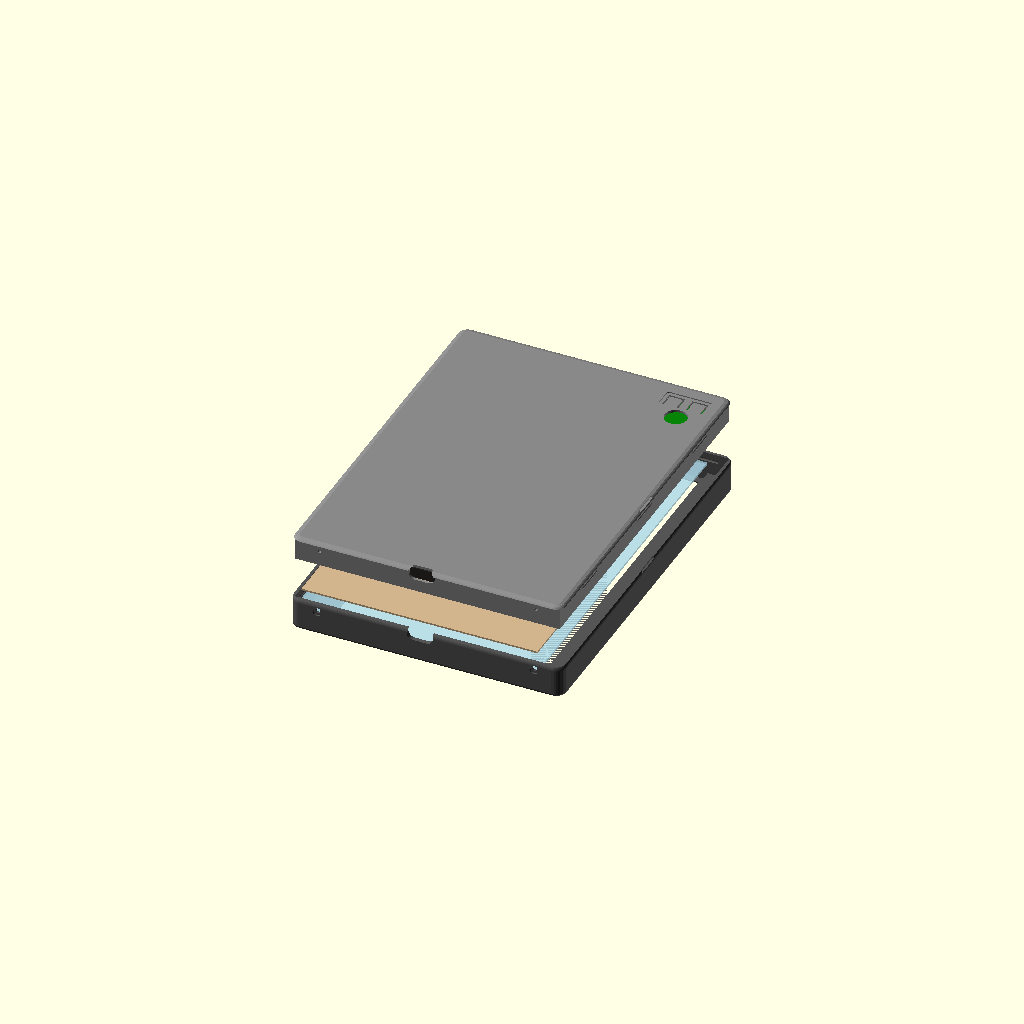
Cell 1: the model at its default parameters.
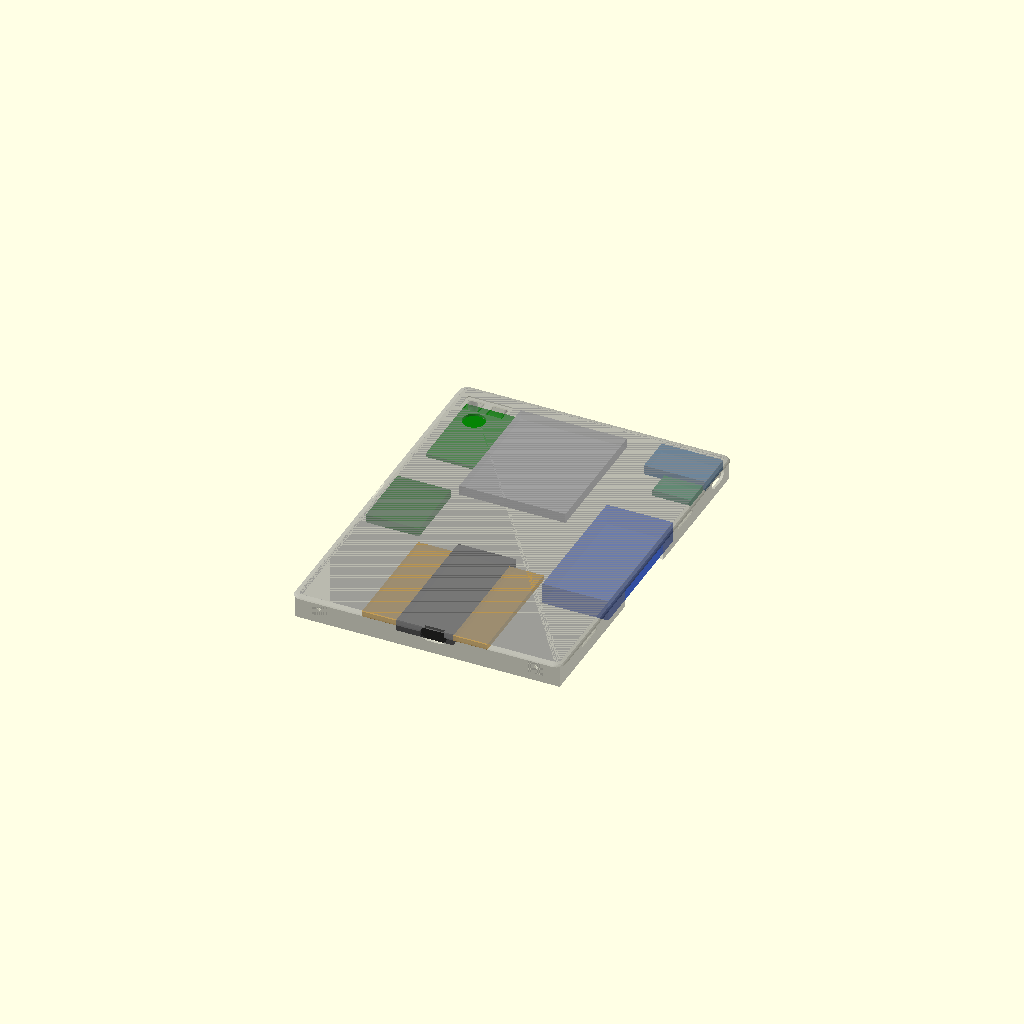
Cell 2 — part set to "layout", the other parameters unchanged.
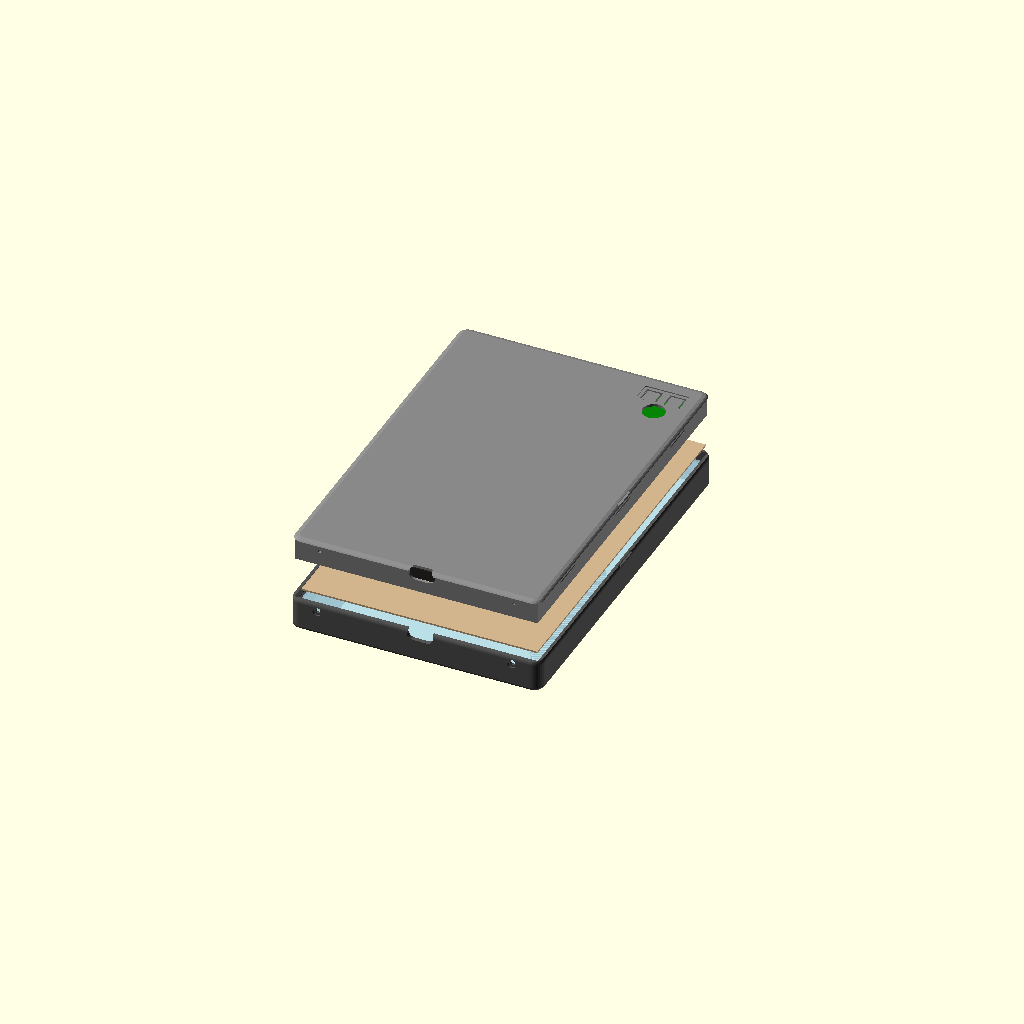
Cell 3 — center_aa set to false, the other parameters unchanged.
One fixed orthographic camera (rotation 55°, 0°, 25°; colour scheme Cornfield) for every cell.
OpenSCAD source file hardware/case/czytnik_eink.scad:
// ============================================================
//  Obudowa czytnika DIY  —  e-Paper 7,5" Waveshare (800x480) w pionie
//  ESP32-S3, LiPo 405063, TP4056 USB-C, Pololu 3,3 V, joystick w klapce
//  Jednostki: mm
//
//  Uklad wspolrzednych: widok OD PRZODU (od strony ekranu), czytnik w pionie,
//  x w prawo, y w gore, z=0 to przednia powierzchnia, z rosnie do tylu.
//  Tasma FPC wychodzi z prawej krawedzi matrycy. Patrzysz jak przez ekran,
//  wiec uklad czesci jest taki sam jak na zdjeciu plytki od strony elementow.
//
//  Obrys = sam ekran + scianki. Cala elektronika miesci sie za matryca.
//
//  Czesci:
//    "front"    – przednia ramka ze sciankami (drukuj przodem do stolu)
//    "mid"      – plytka podporowa za panelem (0,8 mm)
//    szybka     – pleksi przed matryca, docinasz sama (wymiar wypisuje echo)
//    "lid"      – tylna klapka z rantem, joystickiem i gniazdami na czesci
//    "all"      – podglad zlozenia z makietami czesci
//    "exploded" – podglad rozlozony,  "layout" – rozmieszczenie czesci na klapce
//    "closed"   – zamknieta obudowa
// ============================================================

part = "exploded"; // [front, mid, lid, all, exploded, layout]

/* [Panel e-ink w pionie — ZMIERZ swoj egzemplarz!] */
panel_w   = 111.2;   // krotszy bok (poziomo)
panel_h   = 170.2;   // dluzszy bok (pionowo)
panel_t   = 1.2;
aa_w      = 97.92;   // obszar aktywny
aa_h      = 163.2;
aa_left   = 2.7;     // od lewej krawedzi panelu do obszaru aktywnego
aa_bottom = 3.5;     // od dolnej krawedzi panelu do obszaru aktywnego
fpc_center_y = 85.1; // srodek tasmy FPC na prawej krawedzi, liczony od dolu panelu
fpc_w     = 32;      // szerokosc tasmy + zapas

/* [Obudowa] */
wall      = 2.0;   // grubosc scianek bocznych
clr       = 0.3;   // luz wokol panelu
fpc_gap   = 2.5;   // miejsce na zagiecie tasmy FPC (prawa strona)
center_aa = true;  // obraz na srodku obudowy: dodatkowy pas z lewej rownowazy szersza ramke matrycy od strony FPC
front_t   = 1.2;   // grubosc przodu (ramki)
glass_t   = 1.0;   // szybka ochronna z pleksi przed matryca (0 = bez szybki)
glass_clr = 0.2;   // luz na grubosc szybki
pocket_t  = 1.4;   // gniazdo na panel (panel 1,2 + luz)
mid_t     = 0.8;   // plytka podporowa
cav       = 10.5;  // komora na elektronike: najwyzsza czesc to HAT z listwa 2x20 (~10 mm)
back_t    = 1.2;   // tylna scianka
corner_r  = 5;
front_round = 1.5; // zaokraglenie przedniej krawedzi obudowy (0 = ostra)
back_round  = 3.0; // zaokraglenie tylnej krawedzi: w reku czytnik wydaje sie cienszy
fit       = 0.15;  // luz pasowania rantu klapki
rim_t     = 1.2;   // grubosc rantu klapki
win_margin= 0.4;   // okno troche wieksze niz obszar aktywny
bevel     = 1.0;   // fazowanie okna od przodu

/* [Czesci — wymiary zmierzone, widok od przodu] */
esp_size = [27, 57];  esp_ant = 6;   // ESP32-S3 + modul wystajacy nad plytke
esp_side = 16;         // wolne miejsce po bokach na wtyki Dupont na pinach (przewody lutowane: 6)
bat_size = [50, 62];   bat_clr = 0.5; // LiPo 405063 (bez ramki, na tasme dwustronna)
hat_size = [31, 65];
tp_size  = [29, 18];   // TP4056, gniazdo USB-C po prawej
pol_size = [18, 12];   // Pololu S7V8F3
div_size = [25, 32];   // plytka z dzielnikami
joy_size = [26, 41];   // modul joysticka, piny na dolnej krawedzi

/* [Joystick w klapce — od lewego dolnego rogu modulu, widok od przodu (z pinami na dole)] */
// Plytka ma ok. 37 mm, ponizej wystaja piny (razem 41). Gora plytki to y = 41.
joy_holes = [[4.5, 17.5], [21.5, 17.5], [4.5, 38], [21.5, 38]];  // otwory montazowe (ZMIERZ)
joy_stem  = [13, 21];      // os grzybka: 20 mm od gory plytki
joy_hole  = 10.5;          // otwor na galke 8 mm + luz na przechylanie
joy_btns  = [[8, 32], [19, 32]];  // SET i RST: 9 mm od gory plytki
joy_knob_h = 9.2;          // wierzch galki nad plytka joysticka
joy_out   = 1.5;           // ile galka ma wystawac ponad klapke
joy_btn_h = 2.1;           // wierzch guzikow SET/RST nad plytka

/* [Klawisze SET/RST w klapce: sprezynujace jezyczki z popychaczem] */
key_w     = 6;             // szerokosc klawisza
key_len   = 6.5;           // dlugosc od zawiasu (w strone grzybka) do konca
key_slot  = 0.8;           // szczelina wokol klawisza
leather_t = 0.5;           // zaglebienie na latke ze skory nad klawiszami (0 = bez)

/* [Wkrety w dolnej sciance (jak w telefonie)] */
screws    = true;
screw_d   = 2.0;           // wkret samogwintujacy do plastiku M2 (np. 2 x 6 mm)
screw_pilot = 1.6;         // otwor w klocku klapki, w ktory wkret sam nacina gwint
screw_head = 4.0;          // srednica lba
screw_head_t = 1.0;        // zaglebienie na leb w sciance
boss      = [7, 6, 7];     // klocek na klapce: szerokosc, glebokosc od rantu, wysokosc

/* [Gniazda USB-C] */
esp_usb_x = 18.4;          // srodek gniazda USB (prawego, nie COM) od lewej krawedzi plytki ESP
usb_w = 12.5;              // otwor na wtyczke (oslonka wtyczki ~12 x 6)
usb_h = 6.5;

$fn = 32;

joy_stand = joy_knob_h - joy_out - back_t;   // odstep plytki joysticka od klapki (wysokosc slupkow)

// ---------- wartosci wyliczone ----------
pad = center_aa ? panel_w - 2*aa_left - aa_w + fpc_gap : 0;  // ~10,4 mm
iw = panel_w + 2*clr + fpc_gap + pad;
ih = panel_h + 2*clr;
W  = iw + 2*wall;
H  = ih + 2*wall;
px = wall + clr + pad;           // panel – lewy dolny rog
py = wall + clr;
z_glass = front_t;                                         // szybka lezy na ramce
z_pan = front_t + (glass_t > 0 ? glass_t + glass_clr : 0);  // panel za szybka
z_mid = z_pan + pocket_t;
// szybka wypelnia cale wnetrze obok pasa z lewej, wiec nie przesuwa sie na boki
glass_size = [W - 2*wall - (pad > 0 ? pad - clr : 0) - 0.2, ih - 0.2];
z_cav = z_mid + mid_t;
z_lid = z_cav + cav;
T     = z_lid + back_t;
rim_in = wall + fit + rim_t;     // wewnetrzna krawedz rantu

// polozenie czesci (lewy dolny rog); prawa kolumna dosunieta do rantu
R = W - rim_in - 0.5;            // prawa granica miejsca na czesci
U = H - rim_in - 0.5;            // gorna granica
hat_pos = [R - hat_size[0], py + fpc_center_y - hat_size[1]/2];   // srodkiem na wysokosci FPC
// ESP jak najblizej srodka, ale tak, zeby prawe wtyki nie wchodzily na HAT
esp_pos = [min(W/2 - esp_size[0]/2, hat_pos[0] - 1.2 - 1 - esp_side - esp_size[0]), rim_in + 0.4];
div_pos = [rim_in + 0.5, esp_pos[1] + esp_size[1] + esp_ant + 3];  // nad lewa listwa, blisko GPIO1/GPIO2
tp_pos  = [R - tp_size[0],  U - tp_size[1]];
pol_pos = [R - pol_size[0], tp_pos[1] - 3 - pol_size[1]];
joy_pos = [rim_in + 0.5, U - joy_size[1]];
screw_x = [rim_in + 10, W - rim_in - 10];   // po obu stronach ESP, z dala od wtykow
screw_z = z_lid - boss[2]/2;
bat_pos = [joy_pos[0] + joy_size[0] + 0.5 + bat_clr, U - 3 - bat_size[1]];  // u gory, 3 mm na wyprowadzenia

// gniazda: [sciana, srodek wzdluz scianki, dlugosc, wysokosc srodka z]
usb_esp_z = z_lid - 1.6;          // ESP lezy modulem na klapce, gniazda sa po stronie modulu
usb_tp_z  = z_lid - 1.6 - 1.6;    // TP4056 lezy plytka na klapce
ports = [
  ["b", esp_pos[0] + esp_usb_x, usb_w, usb_esp_z],              // ESP: tylko gniazdo USB
  ["r", tp_pos[1] + tp_size[1]/2, usb_w, usb_tp_z]               // TP4056: ladowanie
];

z_snap = z_cav + cav*0.65;
snaps = [ // [sciana, poczatek wzdluz scianki]
  ["l", 25], ["l", H/2 - 7], ["l", H - 39],
  ["r", 25], ["r", hat_pos[1] + hat_size[1] + 2],
  ["t", W/2 - 7]
];

// ---------- kontrola ukladu ----------
function box(p, s, m = 0) = [p[0] - m, p[1] - m, p[0] + s[0] + m, p[1] + s[1] + m];
function hit(a, b) = a[0] < b[2] && b[0] < a[2] && a[1] < b[3] && b[1] < a[3];
loc = 1.2;  // ramka gniazda wystaje tyle poza czesc
footprints = [ // [nazwa, obrys czesci, obrys z ramka]
  ["ESP",      box([esp_pos[0] - esp_side, esp_pos[1]], [esp_size[0] + 2*esp_side, esp_size[1] + esp_ant]),
               box([esp_pos[0] - esp_side, esp_pos[1] - loc], [esp_size[0] + 2*esp_side, esp_size[1] + esp_ant + 2*loc])],
  ["dzielnik", box(div_pos, div_size), box(div_pos, div_size, loc)],
  ["HAT",      box(hat_pos, hat_size), box(hat_pos, hat_size, loc)],
  ["TP4056",   box(tp_pos, tp_size),   box(tp_pos, tp_size, loc)],
  ["Pololu",   box(pol_pos, pol_size), box(pol_pos, pol_size, loc)],
  ["bateria",  box(bat_pos, bat_size, bat_clr), box(bat_pos, bat_size, bat_clr)],
  ["joystick", box(joy_pos, joy_size), box(joy_pos, joy_size)],
  ["wkret lewy", box([screw_x[0] - boss[0]/2, rim_in], [boss[0], boss[1]]), box([screw_x[0] - boss[0]/2, rim_in], [boss[0], boss[1]], loc)],
  ["wkret prawy", box([screw_x[1] - boss[0]/2, rim_in], [boss[0], boss[1]]), box([screw_x[1] - boss[0]/2, rim_in], [boss[0], boss[1]], loc)]
];
for (i = [0 : len(footprints) - 1]) {
  f = footprints[i][1];
  assert(f[0] >= rim_in && f[1] >= rim_in && f[2] <= W - rim_in && f[3] <= H - rim_in,
         str(footprints[i][0], " wychodzi poza obudowe"));
  for (j = [i + 1 : len(footprints) - 1])
    if (j > i && j < len(footprints))
      assert(!hit(footprints[i][2], footprints[j][2]), str(footprints[i][0], " nachodzi na ", footprints[j][0]));
}
assert(joy_stand + 1.6 + 1.5 < cav, "Joystick za gleboko: zmniejsz joy_stand albo zwieksz cav");
key_pin = joy_stand - joy_btn_h - 0.2;   // dlugosc popychacza od spodu klapki do guzika
assert(key_pin >= 0.3, "Guziki SET/RST za wysokie: zmniejsz joy_btn_h albo zwieksz joy_stand");
echo(str("Popychacze SET/RST: ", key_pin, " mm"));
echo(str("Wymiary zewnetrzne: ", W, " x ", H, " x ", T, " mm"));
if (glass_t > 0) echo(str("Szybka do wyciecia: ", glass_size[0], " x ", glass_size[1], " x ", glass_t, " mm"));

// ---------- pomocnicze ----------
// zewnetrzna bryla z zaokraglonymi krawedziami z przodu i z tylu
function inset_at(z) =
  z < front_round ? front_round - sqrt(pow(front_round, 2) - pow(front_round - z, 2)) :
  z > T - back_round ? back_round - sqrt(pow(back_round, 2) - pow(z - (T - back_round), 2)) : 0;
module outer() {
  n = 8;
  zs = concat([for (i = [0 : n]) front_round * i / n],
              [for (i = [0 : n]) T - back_round + back_round * i / n]);
  hull() for (z = zs) {
    i = inset_at(min(max(z, 0), T));
    translate([i, i, min(max(z, 0), T - 0.01)]) linear_extrude(0.01)
      offset(r = corner_r - i) offset(delta = -(corner_r - i)) square([W - 2*i, H - 2*i]);
  }
}
module body(z0, z1) intersection() { outer(); translate([-1, -1, z0]) cube([W + 2, H + 2, z1 - z0]); }

module rbox(x, y, w, h, r, z0, z1)
  translate([x, y, z0]) linear_extrude(z1 - z0)
    offset(r) offset(-r) square([w, h]);

module port_cuts() {
  for (p = ports) {
    c = p[1]; l = p[2]; zc = p[3];
    if (p[0] == "r")
      hull() for (s = [-1, 1])
        translate([W - rim_in - 1, c + s*(l - usb_h)/2, zc]) rotate([0, 90, 0]) cylinder(d = usb_h, h = rim_in + 2);
    else
      hull() for (s = [-1, 1])
        translate([c + s*(l - usb_h)/2, -1, zc]) rotate([-90, 0, 0]) cylinder(d = usb_h, h = rim_in + 2);
  }
}

// walec wzdluz scianki: grooves w ramce i garby na rancie
module along(side, start, len, r, inset) {
  if (side == "l") translate([inset, start, z_snap]) rotate([-90, 0, 0]) cylinder(r = r, h = len);
  if (side == "r") translate([W - inset, start, z_snap]) rotate([-90, 0, 0]) cylinder(r = r, h = len);
  if (side == "t") translate([start, H - inset, z_snap]) rotate([0, 90, 0]) cylinder(r = r, h = len);
  if (side == "b") translate([start, inset, z_snap]) rotate([0, 90, 0]) cylinder(r = r, h = len);
}

module locator(pos, size, h = 1.0, t = 0.8, c = 0.4, gap = 8) {
  difference() {
    translate([pos[0]-c-t, pos[1]-c-t, z_lid-h])
      cube([size[0]+2*(c+t), size[1]+2*(c+t), h]);
    translate([pos[0]-c, pos[1]-c, z_lid-h-1])
      cube([size[0]+2*c, size[1]+2*c, h+2]);
    // przerwy na kable w polowie bokow
    translate([pos[0]+size[0]/2-gap/2, pos[1]-c-t-1, z_lid-h-1]) cube([gap, size[1]+2*(c+t)+2, h+2]);
    translate([pos[0]-c-t-1, pos[1]+size[1]/2-gap/2, z_lid-h-1]) cube([size[0]+2*(c+t)+2, gap, h+2]);
  }
}

// ---------- PRZOD ----------
module front() {
  front_shell();
  // pas z lewej obok matrycy: oparcie dla panelu i plytki podporowej
  if (pad > 0) translate([wall - 0.01, wall - 0.01, front_t - 0.01]) cube([pad - clr + 0.01, ih + 0.02, z_cav - front_t + 0.01]);
}

module front_shell() {
  wx = px + aa_left - win_margin;
  wy = py + aa_bottom - win_margin;
  ww = aa_w + 2*win_margin;
  wh = aa_h + 2*win_margin;
  difference() {
    body(0, z_lid);
    translate([wall, wall, front_t]) cube([iw, ih, z_lid]);
    // wciecie do podwazania klapki (w gornej krawedzi scianki)
    translate([-1, H/2 - 6, z_lid - 0.8]) cube([wall/2 + 1, 12, 1]);
    // okno z fazowaniem
    hull() {
      translate([wx, wy, front_t - 0.01]) cube([ww, wh, 0.1]);
      translate([wx - bevel, wy - bevel, -0.01]) cube([ww + 2*bevel, wh + 2*bevel, 0.01]);
    }
    // rowki zatrzaskow
    along("l", wall + 5, ih - 10, 0.65, wall);
    along("r", wall + 5, ih - 10, 0.65, wall);
    along("t", wall + 5, iw - 10, 0.65, wall);
    port_cuts();
    // wkrety: otwor przelotowy i zaglebienie na leb
    if (screws) for (x = screw_x) translate([x, -1, screw_z]) rotate([-90, 0, 0]) {
      cylinder(d = screw_d + 0.3, h = wall + 2, $fn = 24);
      cylinder(d = screw_head + 0.4, h = 1 + screw_head_t, $fn = 32);
    }
  }
}

// ---------- PLYTKA PODPOROWA ----------
module glass() {
  translate([W - wall - 0.1 - glass_size[0], wall + 0.1, z_glass]) cube([glass_size[0], glass_size[1], glass_t]);
}

module mid() {
  translate([px + 0.1, py + 0.1, z_mid]) cube([panel_w - 0.2, panel_h - 0.2, mid_t]);
}

// ---------- TYLNA KLAPKA ----------
module lid() {
  difference() {
    union() {
      // dno
      body(z_lid, T);
      // rant
      difference() {
        translate([wall + fit, wall + fit, z_cav]) cube([iw - 2*fit, ih - 2*fit, cav + 0.01]);
        translate([rim_in, rim_in, z_cav - 1]) cube([W - 2*rim_in, H - 2*rim_in, cav + 2]);
        // wyciecie na tasme FPC (prawa strona)
        translate([W - rim_in - 1, py + fpc_center_y - (fpc_w + 6)/2, z_cav - 1])
          cube([rim_t + fit + 2, fpc_w + 6, cav + 1]);
      }
      // klocki na wkrety przy dolnym rancie
      if (screws) for (x = screw_x)
        translate([x - boss[0]/2, wall + fit, z_lid - boss[2]]) cube([boss[0], rim_in - wall - fit + boss[1], boss[2] + 0.01]);
      // zatrzaski
      for (s = snaps) along(s[0], s[1], 14, 0.6, wall + fit + 0.15);
      // gniazda na czesci
      locator([esp_pos[0], esp_pos[1]], [esp_size[0], esp_size[1] + esp_ant]);
      locator(div_pos, div_size);
      locator(hat_pos, hat_size);
      locator(tp_pos,  tp_size);
      locator(pol_pos, pol_size, gap = 6);
      // slupki joysticka z kolkami w otwory montazowe
      for (h = joy_holes) translate([joy_pos[0] + h[0], joy_pos[1] + h[1], 0]) {
        translate([0, 0, z_lid - joy_stand]) cylinder(d = 4.5, h = joy_stand + 0.01);
        translate([0, 0, z_lid - joy_stand - 1.8]) cylinder(d = 2.4, h = 1.81);
      }
    }
    // otwory joysticka
    translate([joy_pos[0] + joy_stem[0], joy_pos[1] + joy_stem[1], z_lid - 1]) cylinder(d = joy_hole, h = back_t + 2, $fn = 48);
    // klawisze SET/RST: szczelina w ksztalcie U, zawias od strony grzybka
    for (b = joy_btns) translate([joy_pos[0] + b[0], joy_pos[1] + b[1], 0]) difference() {
      translate([-key_w/2 - key_slot, 2.5 - key_len, z_lid - 1]) cube([key_w + 2*key_slot, key_len + key_slot, back_t + 2]);
      translate([-key_w/2, 2.5 - key_len - 1, z_lid - 2]) cube([key_w, key_len + 1, back_t + 4]);
    }
    // plytkie okienko na latke ze skory nad klawiszami
    if (leather_t > 0) {
      bx = [for (b = joy_btns) b[0]];  by = [for (b = joy_btns) b[1]];
      m = key_slot + 1.5;
      rbox(joy_pos[0] + min(bx) - key_w/2 - m, joy_pos[1] + min(by) + 2.5 - key_len - 0.8,
           max(bx) - min(bx) + key_w + 2*m, max(by) - min(by) + key_len + key_slot + 2.3,
           1.5, T - leather_t, T + 1);
    }
    // otwory USB
    port_cuts();
    // otwory na wkrety w klockach
    if (screws) for (x = screw_x)
      translate([x, wall - 0.5, screw_z]) rotate([-90, 0, 0]) cylinder(d = screw_pilot, h = rim_in - wall + boss[1] - 1, $fn = 24);
    // wciecie do podwazania klapki
    translate([-1, H/2 - 6, T - 0.8]) cube([3, 12, 1]);
  }
  // popychacze na klawiszach SET/RST
  for (b = joy_btns) translate([joy_pos[0] + b[0], joy_pos[1] + b[1], z_lid - key_pin]) cylinder(d = 2.5, h = key_pin + 0.01);
}

// ---------- makiety czesci (tylko podglad) ----------
module dummies() {
  module d(p, s, h, c) color(c, 0.85) translate([p[0], p[1], z_lid - h]) cube([s[0], s[1], h]);
  d(esp_pos, [esp_size[0], esp_size[1] + esp_ant], 5, "#222");
  for (x = [esp_pos[0] - esp_side, esp_pos[0] + esp_size[0]])  // miejsce na wtyki przy listwach
    d([x, esp_pos[1]], [esp_side, esp_size[1]], 2.5, "orange");
  d(div_pos, div_size, 4, "darkgreen");
  d(hat_pos, hat_size, 10, "royalblue");
  d(tp_pos,  tp_size, 4.5, "steelblue");
  d(pol_pos, pol_size, 3, "seagreen");
  d(bat_pos, bat_size, 4.5, "silver");
  color("green", 0.85) translate([joy_pos[0], joy_pos[1], z_lid - joy_stand - 1.6]) cube([joy_size[0], joy_size[1], 1.6]);
}

// ---------- wybor ----------
// Os z rosnie do tylu, wiec w prawoskretnym ukladzie OpenSCAD widok od przodu bylby
// lustrzany. Odbicie w x sprawia, ze to, co jest "po prawej" w zmiennych, jest po prawej
// naprawde, gdy patrzysz na ekran.
module real() translate([W, 0, 0]) mirror([1, 0, 0]) children();

if (part == "front") real() front();
else if (part == "mid") translate([0, 0, -z_mid]) mid();
else if (part == "lid") translate([0, H, T]) rotate([180, 0, 0]) real() lid(); // dnem do stolu
else if (part == "all") real() { color("#555", 0.35) front(); if (glass_t > 0) color("lightblue", 0.5) glass(); color("tan") mid(); dummies(); color("#888") lid(); }
// schemat ukladu we wspolrzednych z widoku od przodu (ogladany z gory, klapka przezroczysta)
else if (part == "closed") real() {
  color("#4a4f55") front(); color("#5a6067") lid();
  color("#e4e5df") translate([px, py, z_pan]) cube([panel_w, panel_h, panel_t]);  // matryca
}
else if (part == "layout") { dummies(); color("#888", 0.25) lid(); }
else real() {
  color("#555") front();
  if (glass_t > 0) color("lightblue", 0.6) translate([0, 0, 8]) glass();
  color("tan") translate([0, 0, 15]) mid();
  translate([0, 0, 30]) { color("#888") lid(); dummies(); }
}
Customizer parameters (derived from the source; name, type, default, range or options):
part: string, default "exploded", options "front", "mid", "lid", "all", "exploded", "layout"
panel_w: number, default 111.2
panel_h: number, default 170.2
panel_t: number, default 1.2
aa_w: number, default 97.92
aa_h: number, default 163.2
aa_left: number, default 2.7
aa_bottom: number, default 3.5
fpc_center_y: number, default 85.1
fpc_w: number, default 32
wall: number, default 2
clr: number, default 0.3
fpc_gap: number, default 2.5
center_aa: bool, default true
front_t: number, default 1.2
glass_t: number, default 1
glass_clr: number, default 0.2
pocket_t: number, default 1.4
mid_t: number, default 0.8
cav: number, default 10.5
back_t: number, default 1.2
corner_r: number, default 5
front_round: number, default 1.5
back_round: number, default 3
fit: number, default 0.15
rim_t: number, default 1.2
win_margin: number, default 0.4
bevel: number, default 1
esp_side: number, default 16
hat_size: vector, default [31, 65]
tp_size: vector, default [29, 18]
pol_size: vector, default [18, 12]
div_size: vector, default [25, 32]
joy_size: vector, default [26, 41]
joy_stem: vector, default [13, 21]
joy_hole: number, default 10.5
joy_knob_h: number, default 9.2
joy_out: number, default 1.5
joy_btn_h: number, default 2.1
key_w: number, default 6
key_len: number, default 6.5
key_slot: number, default 0.8
leather_t: number, default 0.5
screws: bool, default true
screw_d: number, default 2
screw_pilot: number, default 1.6
screw_head: number, default 4
screw_head_t: number, default 1
boss: vector, default [7, 6, 7]
esp_usb_x: number, default 18.4
usb_w: number, default 12.5
usb_h: number, default 6.5
